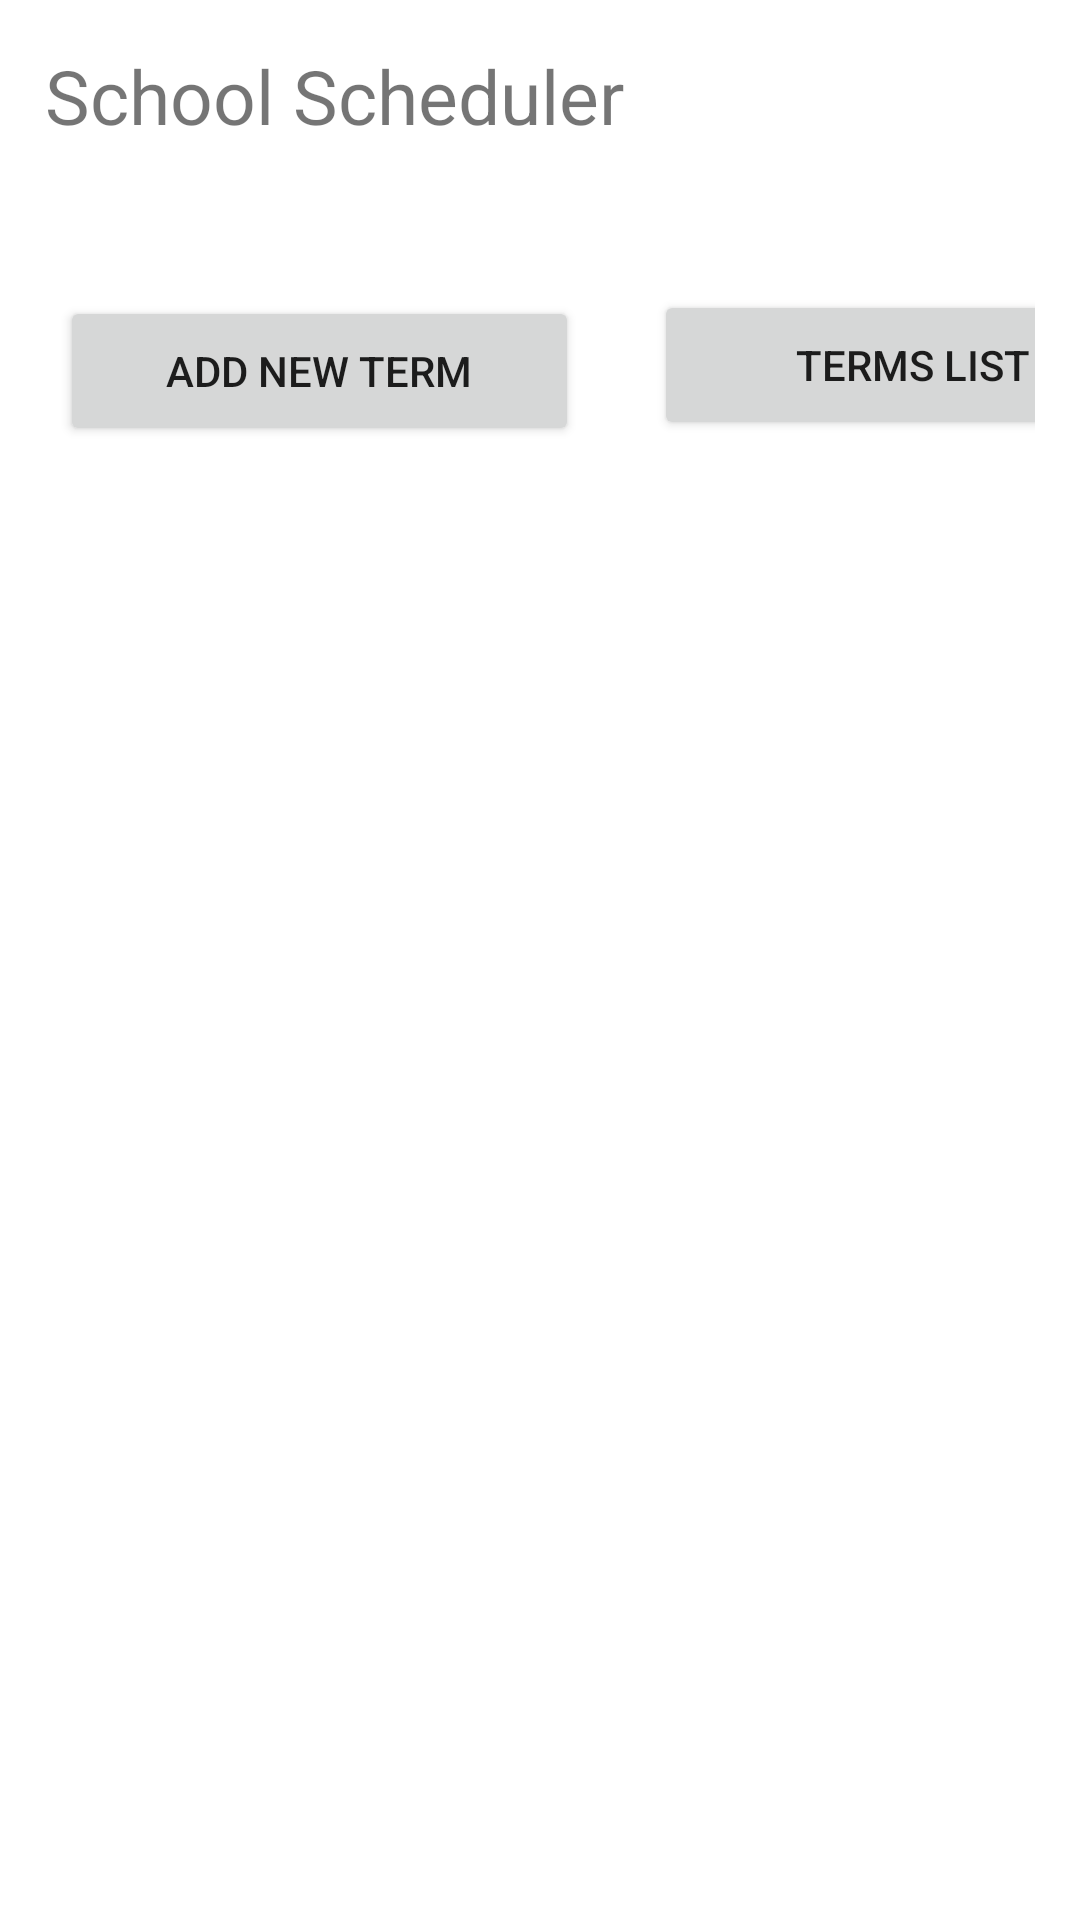

Android layout source for this screen:
<!-- AndroidManifest.xml: application theme Theme.C196LynnWeidman -->
<!-- res/layout/activity_main.xml -->
<?xml version="1.0" encoding="utf-8"?>
<androidx.constraintlayout.widget.ConstraintLayout xmlns:android="http://schemas.android.com/apk/res/android"
    xmlns:app="http://schemas.android.com/apk/res-auto"
    xmlns:tools="http://schemas.android.com/tools"
    android:layout_width="match_parent"
    android:layout_height="match_parent"
    android:onClick="EnterHere"
    tools:context=".UI.MainActivity">

    <ScrollView
        android:id="@+id/scrollview"
        android:layout_width="match_parent"
        android:layout_height="match_parent"
        app:layout_constraintLeft_toLeftOf="parent"
        app:layout_constraintTop_toTopOf="parent"
        tools:layout_editor_absoluteX="1dp"
        tools:layout_editor_absoluteY="1dp">

    <LinearLayout
        android:layout_width="match_parent"
        android:layout_height="wrap_content"
        android:layout_margin="15dp"
        android:orientation="vertical">



    <LinearLayout
        android:layout_width="match_parent"
        android:layout_height="wrap_content"
        android:orientation="horizontal">

        <TextView
            android:id="@+id/text"
            android:layout_width="wrap_content"
            android:layout_height="wrap_content"
            android:text="@string/school"
            android:textSize="25sp"
            app:layout_constraintBottom_toBottomOf="parent"
            app:layout_constraintEnd_toEndOf="parent"
            app:layout_constraintHorizontal_bias="0.498"
            app:layout_constraintStart_toStartOf="parent"
            app:layout_constraintTop_toTopOf="parent"
            app:layout_constraintVertical_bias="0.332" />

    </LinearLayout>

    <LinearLayout
        android:layout_width="match_parent"
        android:layout_height="wrap_content"
        android:orientation="horizontal">

    <Button
        android:id="@+id/addTermTxt"
        android:layout_width="173dp"
        android:layout_height="50dp"
        android:layout_marginStart="5dp"
        android:layout_marginBottom="340dp"
        android:layout_marginTop="50dp"
        android:onClick="toAddTerm"
        android:text="@string/AddTerm"
        app:layout_constraintTop_toBottomOf="@id/text"
        app:layout_constraintStart_toEndOf="@id/termsList" />

    <Button
        android:id="@+id/termsList"
        android:layout_width="173dp"
        android:layout_height="50dp"
        android:layout_marginStart="25dp"
        android:layout_marginBottom="340dp"
        android:layout_marginTop="48dp"
        android:onClick="toTermsList"
        android:text="@string/TermsList"
        app:layout_constraintTop_toBottomOf="@id/text"
        app:layout_constraintStart_toStartOf="parent" />


    </LinearLayout>
    </LinearLayout>

    </ScrollView>

</androidx.constraintlayout.widget.ConstraintLayout>
<!-- resources referenced by this layout -->
<resources>
  <string name="AddTerm">Add New Term</string>
  <string name="TermsList">Terms List</string>
  <string name="school">School Scheduler</string>
  <style name="Theme.C196LynnWeidman" parent="Theme.MaterialComponents.DayNight.DarkActionBar">
          
          <item name="colorPrimary">@color/purple_500</item>
          <item name="colorPrimaryVariant">@color/purple_700</item>
          <item name="colorOnPrimary">@color/white</item>
          
          <item name="colorSecondary">@color/teal_200</item>
          <item name="colorSecondaryVariant">@color/teal_700</item>
          <item name="colorOnSecondary">@color/black</item>
          
          <item name="android:statusBarColor">?attr/colorPrimaryVariant</item>
          
      </style>
  <!-- not gathered from this repository: default colours our renderer supplied (Android Studio template values) -->
  <color name="purple_500">#FF6200EE</color>
  <color name="purple_700">#FF3700B3</color>
  <color name="teal_200">#FF03DAC5</color>
  <color name="teal_700">#FF018786</color>
  <color name="black">#FF000000</color>
  <color name="white">#FFFFFFFF</color>
</resources>
